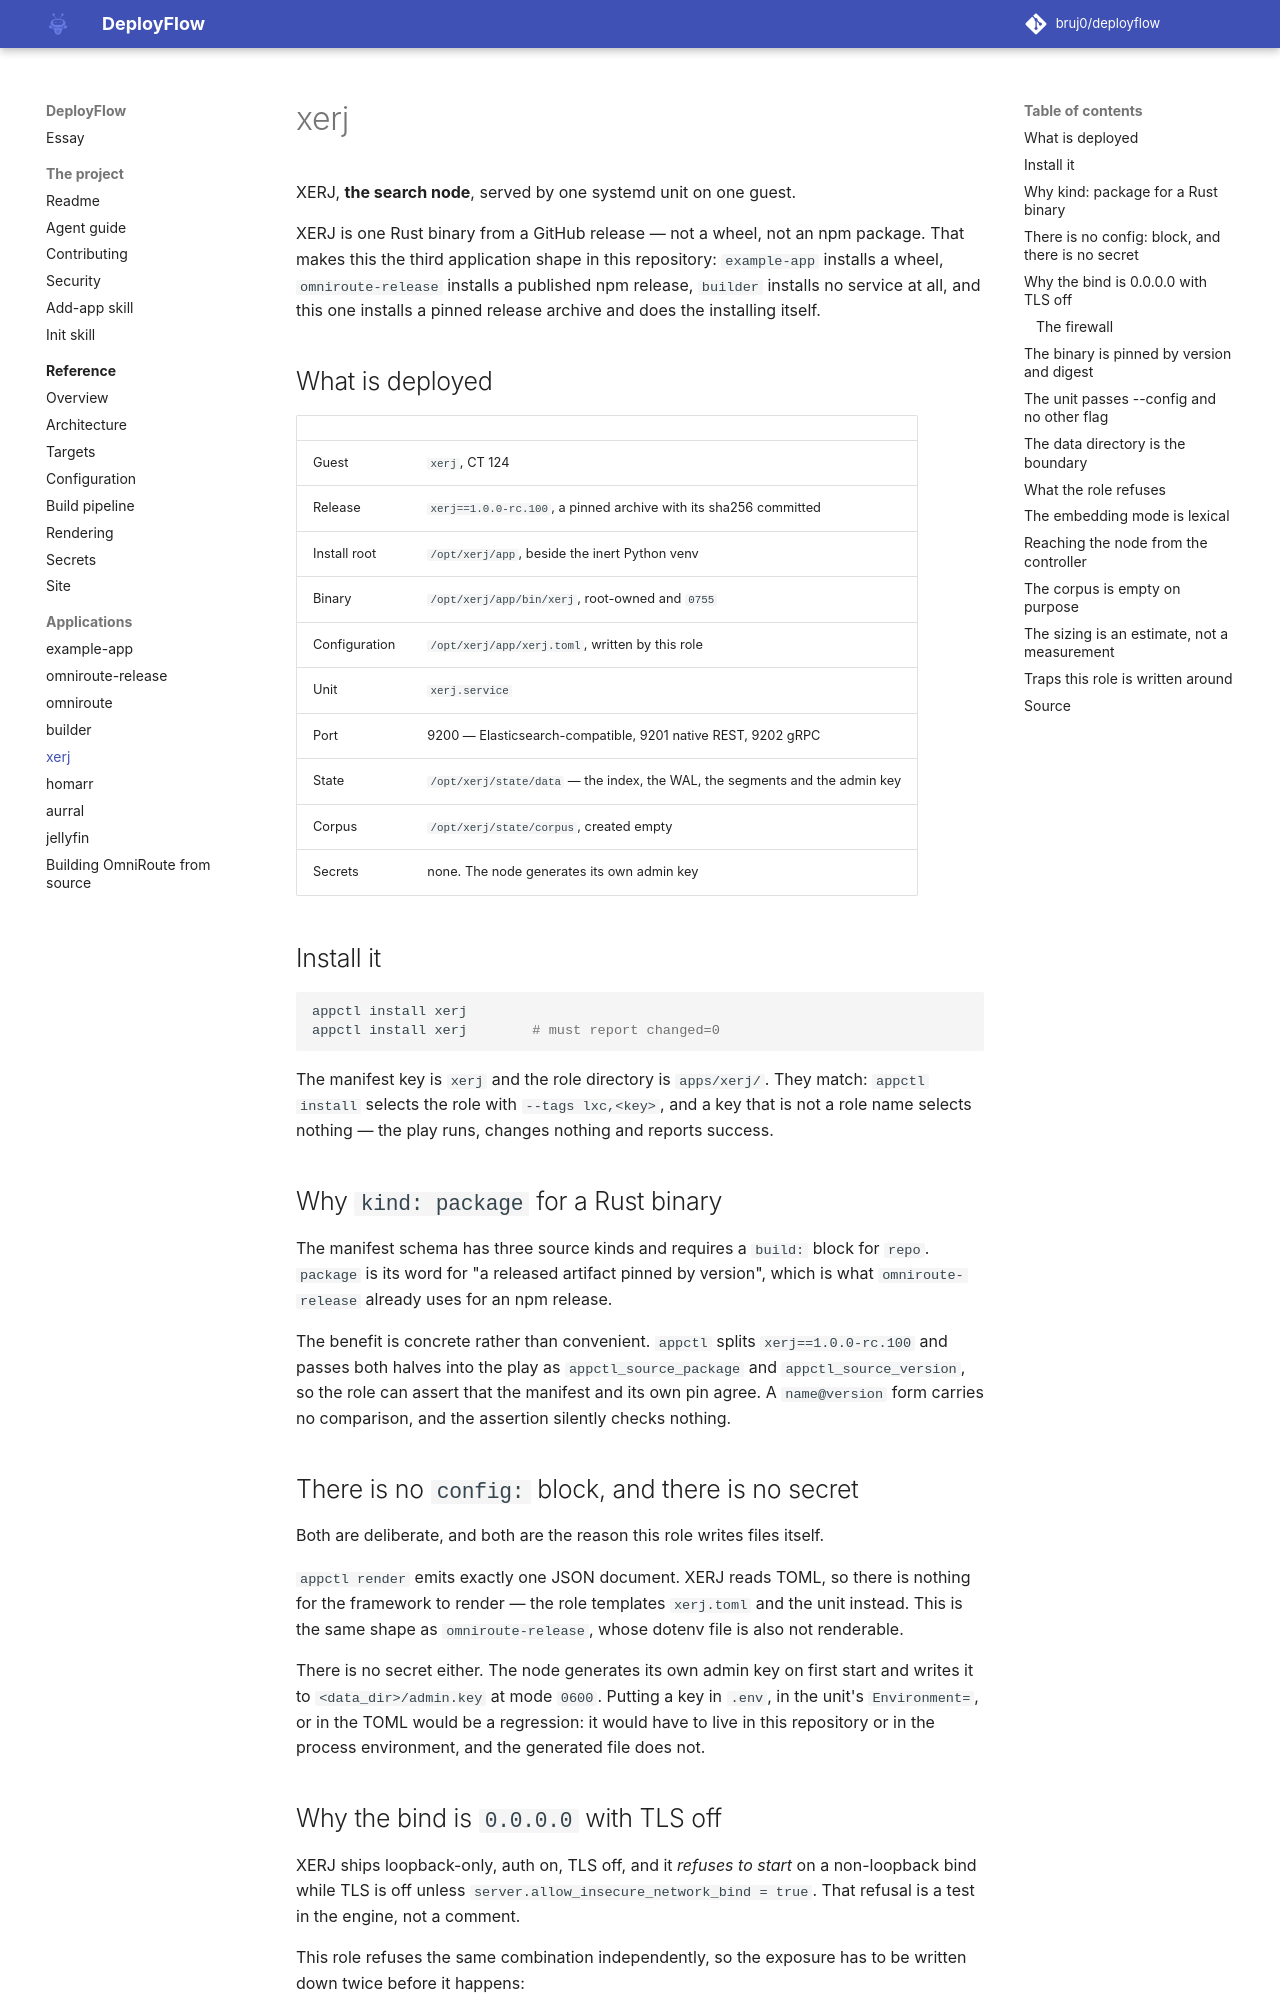

repository: bruj0/deployflow · page: apps/xerj/index.html · generator: mkdocs

# xerj

XERJ, **the search node**, served by one systemd unit on one guest.

XERJ is one Rust binary from a GitHub release — not a wheel, not an npm
package. That makes this the third application shape in this repository:
`example-app` installs a wheel, `omniroute-release` installs a published npm
release, `builder` installs no service at all, and this one installs a pinned
release archive and does the installing itself.

## What is deployed

| | |
|---|---|
| Guest | `xerj`, CT 124 |
| Release | `xerj==1.0.0-rc.100`, a pinned archive with its sha256 committed |
| Install root | `/opt/xerj/app`, beside the inert Python venv |
| Binary | `/opt/xerj/app/bin/xerj`, root-owned and `0755` |
| Configuration | `/opt/xerj/app/xerj.toml`, written by this role |
| Unit | `xerj.service` |
| Port | 9200 — Elasticsearch-compatible, 9201 native REST, 9202 gRPC |
| State | `/opt/xerj/state/data` — the index, the WAL, the segments and the admin key |
| Corpus | `/opt/xerj/state/corpus`, created empty |
| Secrets | none. The node generates its own admin key |

## Install it

```bash
appctl install xerj
appctl install xerj        # must report changed=0
```

The manifest key is `xerj` and the role directory is `apps/xerj/`. They match:
`appctl install` selects the role with `--tags lxc,<key>`, and a key that is
not a role name selects nothing — the play runs, changes nothing and reports
success.

## Why `kind: package` for a Rust binary

The manifest schema has three source kinds and requires a `build:` block for
`repo`. `package` is its word for "a released artifact pinned by version",
which is what `omniroute-release` already uses for an npm release.

The benefit is concrete rather than convenient. `appctl` splits
`xerj==1.0.0-rc.100` and passes both halves into the play as
`appctl_source_package` and `appctl_source_version`, so the role can assert
that the manifest and its own pin agree. A `name@version` form carries no
comparison, and the assertion silently checks nothing.

## There is no `config:` block, and there is no secret

Both are deliberate, and both are the reason this role writes files itself.

`appctl render` emits exactly one JSON document. XERJ reads TOML, so there is
nothing for the framework to render — the role templates `xerj.toml` and the
unit instead. This is the same shape as `omniroute-release`, whose dotenv file
is also not renderable.

There is no secret either. The node generates its own admin key on first start
and writes it to `<data_dir>/admin.key` at mode `0600`. Putting a key in
`.env`, in the unit's `Environment=`, or in the TOML would be a regression: it
would have to live in this repository or in the process environment, and the
generated file does not.
